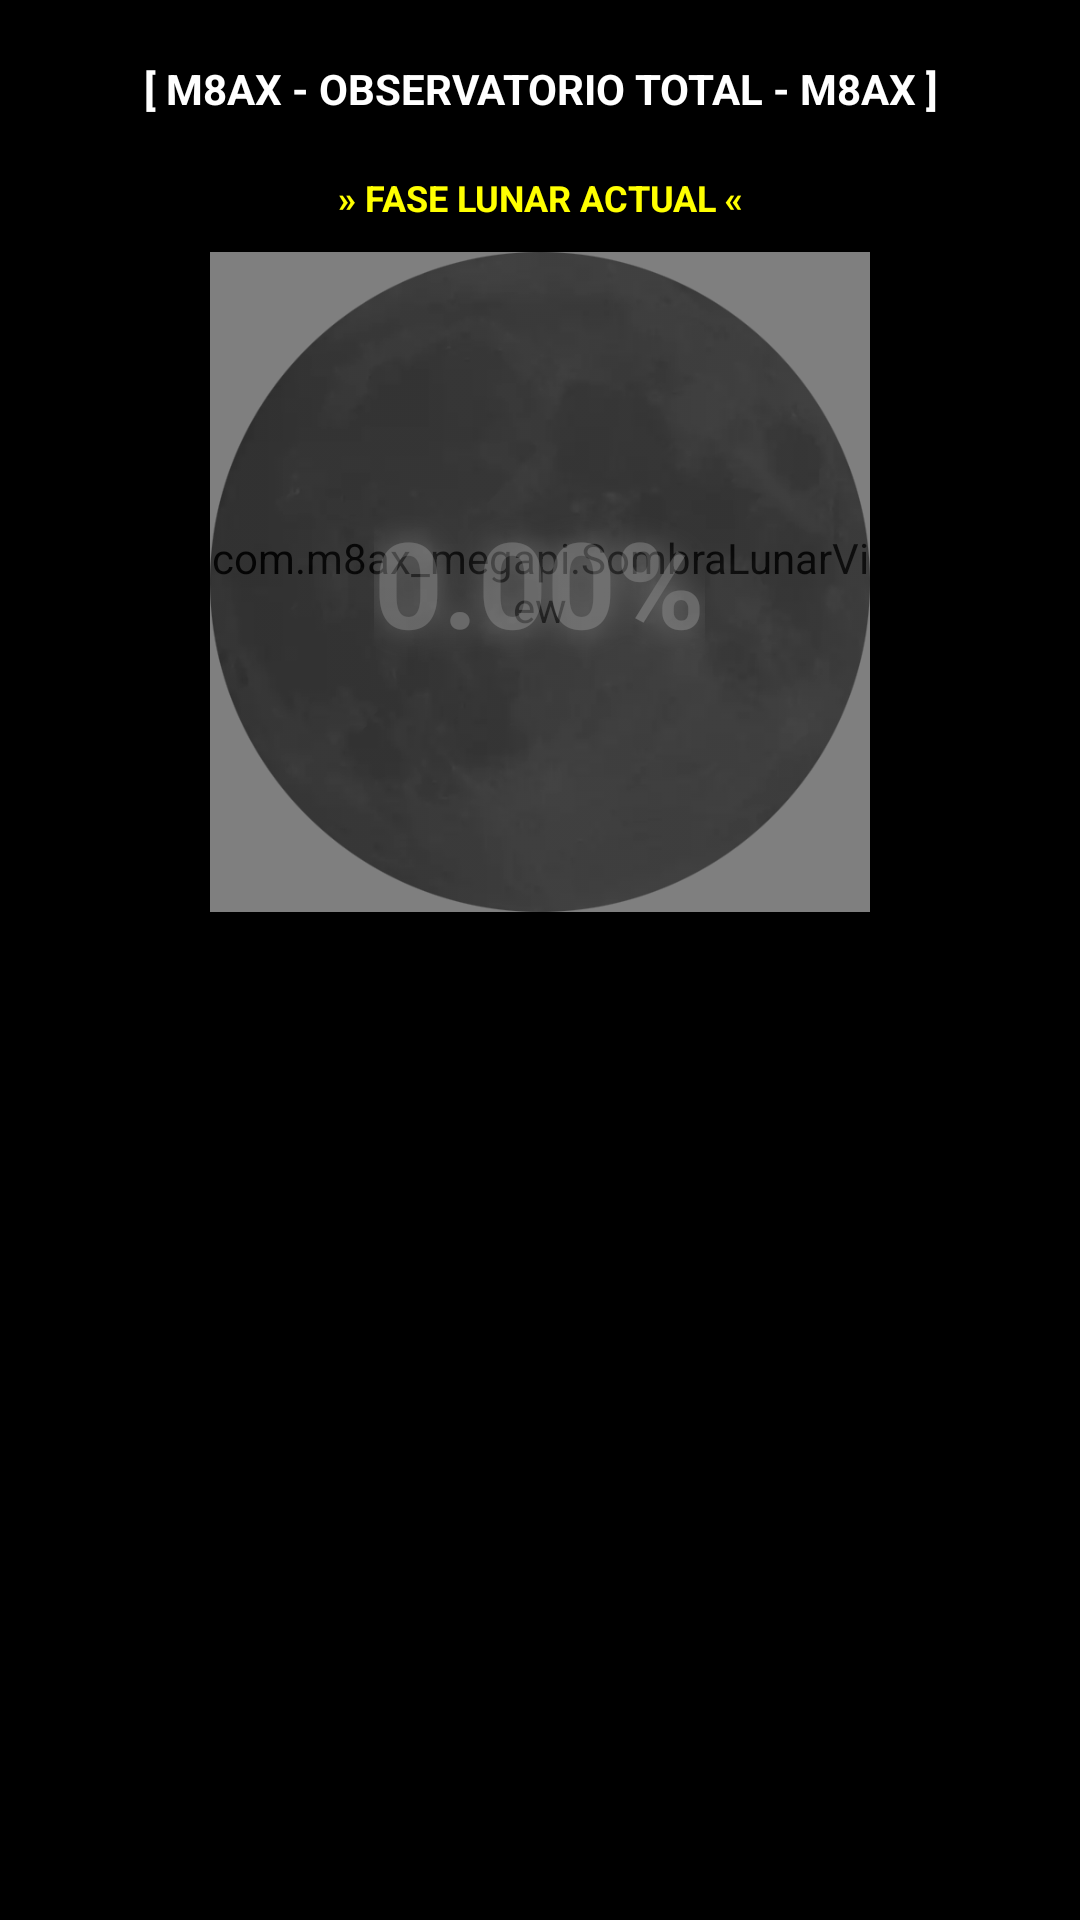

Write the Android layout XML for this screen, with the resource values it uses.
<!-- AndroidManifest.xml: application theme Theme.M8AX_MegaPI -->
<!-- res/layout/activity_astronomia.xml -->
<?xml version="1.0" encoding="utf-8"?>

<ScrollView xmlns:android="http://schemas.android.com/apk/res/android"
    android:layout_width="match_parent"
    android:layout_height="match_parent"
    android:background="#000000">

    <LinearLayout
        android:layout_width="match_parent"
        android:layout_height="wrap_content"
        android:orientation="vertical"
        android:padding="20dp">

        <TextView
            android:layout_width="match_parent"
            android:layout_height="wrap_content"
            android:layout_marginBottom="5dp"
            android:gravity="center"
            android:text="[ M8AX - OBSERVATORIO TOTAL - M8AX ]"
            android:textColor="#FFFFFF"
            android:textSize="14sp"
            android:textStyle="bold" />

        <TextView
            android:id="@+id/txtDatosBrutos"
            android:layout_width="wrap_content"
            android:layout_height="wrap_content"
            android:layout_gravity="center_horizontal"
            android:fontFamily="monospace"
            android:gravity="start"
            android:textColor="#00FFCC"
            android:textSize="10sp" />

        <TextView
            android:layout_width="match_parent"
            android:layout_height="wrap_content"
            android:gravity="center"
            android:text="» FASE LUNAR ACTUAL «"
            android:textColor="#FFFF00"
            android:textSize="12sp"
            android:textStyle="bold" />

        <FrameLayout
            android:layout_width="220dp"
            android:layout_height="220dp"
            android:layout_gravity="center"
            android:layout_marginTop="10dp"
            android:layout_marginBottom="30dp">

            <ImageView
                android:id="@+id/imgLunaIluminada"
                android:layout_width="match_parent"
                android:layout_height="match_parent"
                android:src="@drawable/m8axluna" />

            <com.m8ax_megapi.SombraLunarView
                android:id="@+id/vistaSombra"
                android:layout_width="match_parent"
                android:layout_height="match_parent" />

            <ImageView
                android:id="@+id/imgLunaFondo"
                android:layout_width="match_parent"
                android:layout_height="match_parent"
                android:alpha="0.65"
                android:clickable="true"
                android:focusable="true"
                android:src="@drawable/m8axluna" />

            <TextView
                android:id="@+id/txtPorcentajeLuna"
                android:layout_width="wrap_content"
                android:layout_height="wrap_content"
                android:layout_gravity="center"
                android:alpha="0.25"
                android:shadowColor="#FFFFFF"
                android:shadowDx="0"
                android:shadowDy="0"
                android:shadowRadius="25"
                android:text="0.00%"
                android:textColor="#FFFFFF"
                android:textSize="40sp"
                android:textStyle="bold" />
        </FrameLayout>
    </LinearLayout>
</ScrollView>
<!-- resources referenced by this layout -->
<resources>
  <!-- drawable m8axluna: webp bitmap (drawable, 9928 bytes) -->
  <style name="Theme.M8AX_MegaPI" parent="Theme.MaterialComponents.DayNight.DarkActionBar">
          
          <item name="colorPrimary">@color/purple_500</item>
          <item name="colorPrimaryVariant">@color/purple_700</item>
          <item name="colorOnPrimary">@color/white</item>
          
          <item name="colorSecondary">@color/teal_200</item>
          <item name="colorSecondaryVariant">@color/teal_700</item>
          <item name="colorOnSecondary">@color/black</item>
          
          <item name="android:statusBarColor">?attr/colorPrimaryVariant</item>
          
      </style>
  <color name="purple_500">#000000</color>
  <color name="purple_700">#000000</color>
  <color name="white">#FFFFFFFF</color>
  <color name="teal_200">#00FF00</color>
  <color name="teal_700">#008F11</color>
  <color name="black">#FF000000</color>
</resources>
